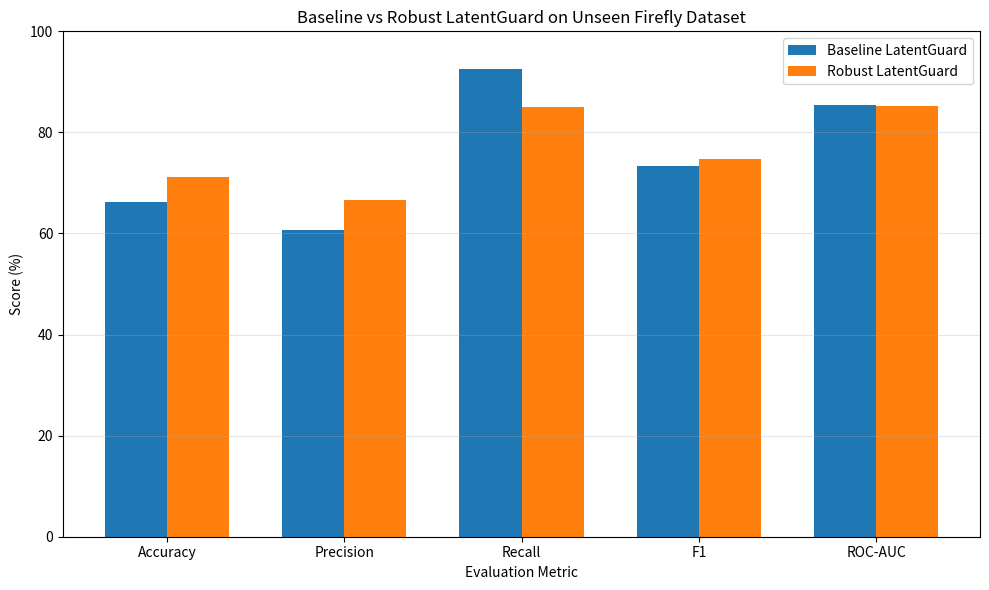

Write the Python code that produced this figure. (Note: this script raises an exception after producing the figure.)
import matplotlib.pyplot as plt
import numpy as np

metrics = [
    "Accuracy",
    "Precision",
    "Recall",
    "F1",
    "ROC-AUC"
]

baseline = [
    66.25,
    60.66,
    92.50,
    73.27,
    85.33
]

robust = [
    71.25,
    66.67,
    85.00,
    74.73,
    85.27
]

x = np.arange(len(metrics))
width = 0.35

plt.figure(figsize=(10, 6))

plt.bar(
    x - width / 2,
    baseline,
    width,
    label="Baseline LatentGuard"
)

plt.bar(
    x + width / 2,
    robust,
    width,
    label="Robust LatentGuard"
)

plt.ylabel("Score (%)")
plt.xlabel("Evaluation Metric")
plt.title("Baseline vs Robust LatentGuard on Unseen Firefly Dataset")

plt.xticks(x, metrics)
plt.ylim(0, 100)

plt.legend()

plt.grid(
    axis="y",
    alpha=0.3
)

plt.tight_layout()

plt.savefig(
    "plots/firefly_metric_comparison.png",
    dpi=300,
    bbox_inches="tight"
)

plt.close()

print("Metric comparison graph saved successfully!")
